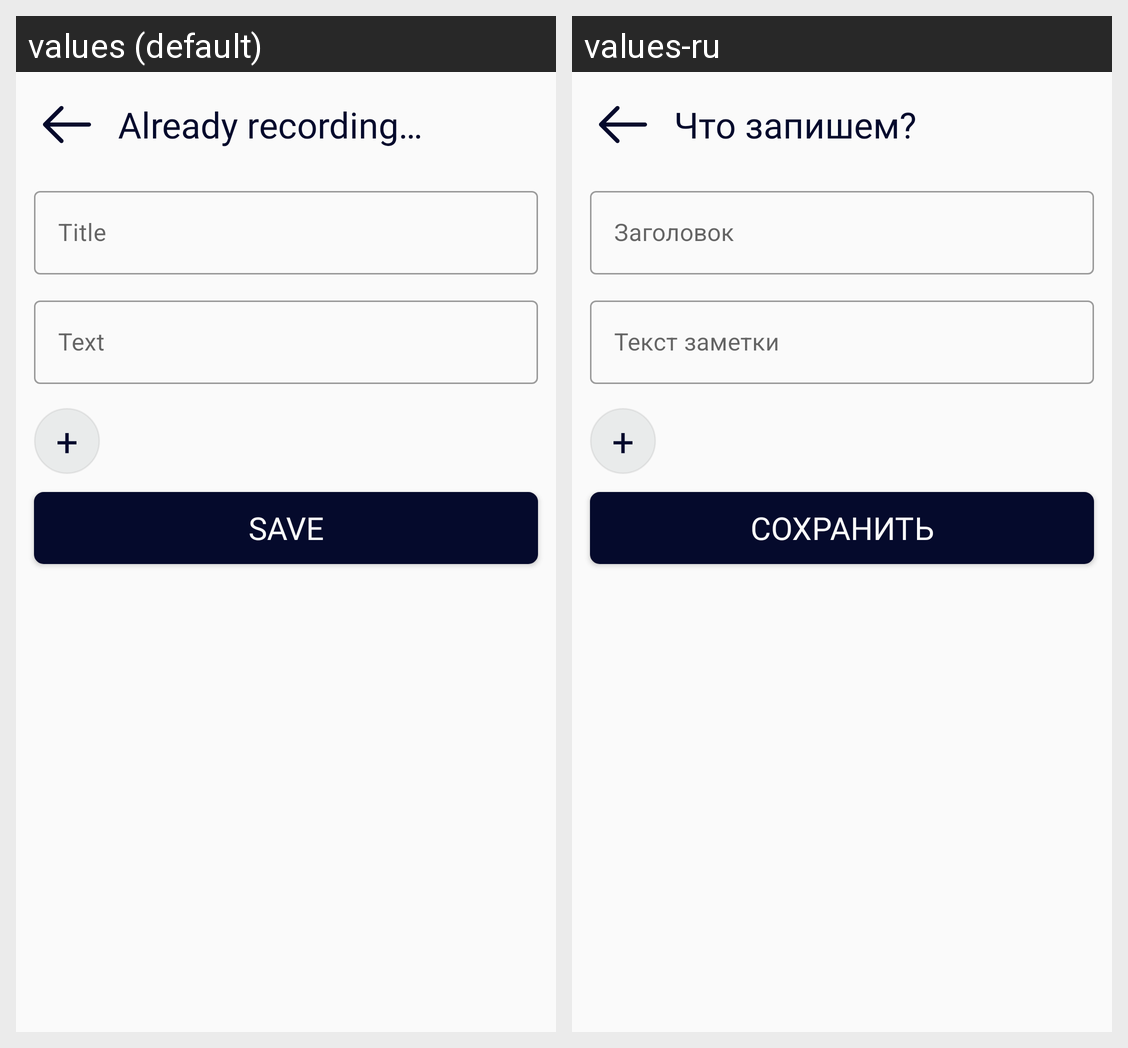

Here is an Android app screen in its default locale and in the app's own translations. Write out the translated-string differences for the strings that appear on this screen.
Android screen res/layout/fragment_new_note.xml rendered under 2 locales, left to right: values (default), values-ru. Device: Nexus 5 (rendered at 1080×1920; each locale shown at half size, 540×960, under a caption strip naming it); theme Theme.OsmootNotes.
Strings drawn on this screen, with the default value and each locale's value (text and hints the layout hard-codes, and strings that could not be matched under every locale, appear in the picture but are not listed):

already_recording
  values: Already recording…
  values-ru: Что запишем?

title
  values: Title
  values-ru: Заголовок

text
  values: Text
  values-ru: Текст заметки

add
  values: +
  values-ru: +  [not translated; the default value is used]

save
  values: Save
  values-ru: Сохранить
